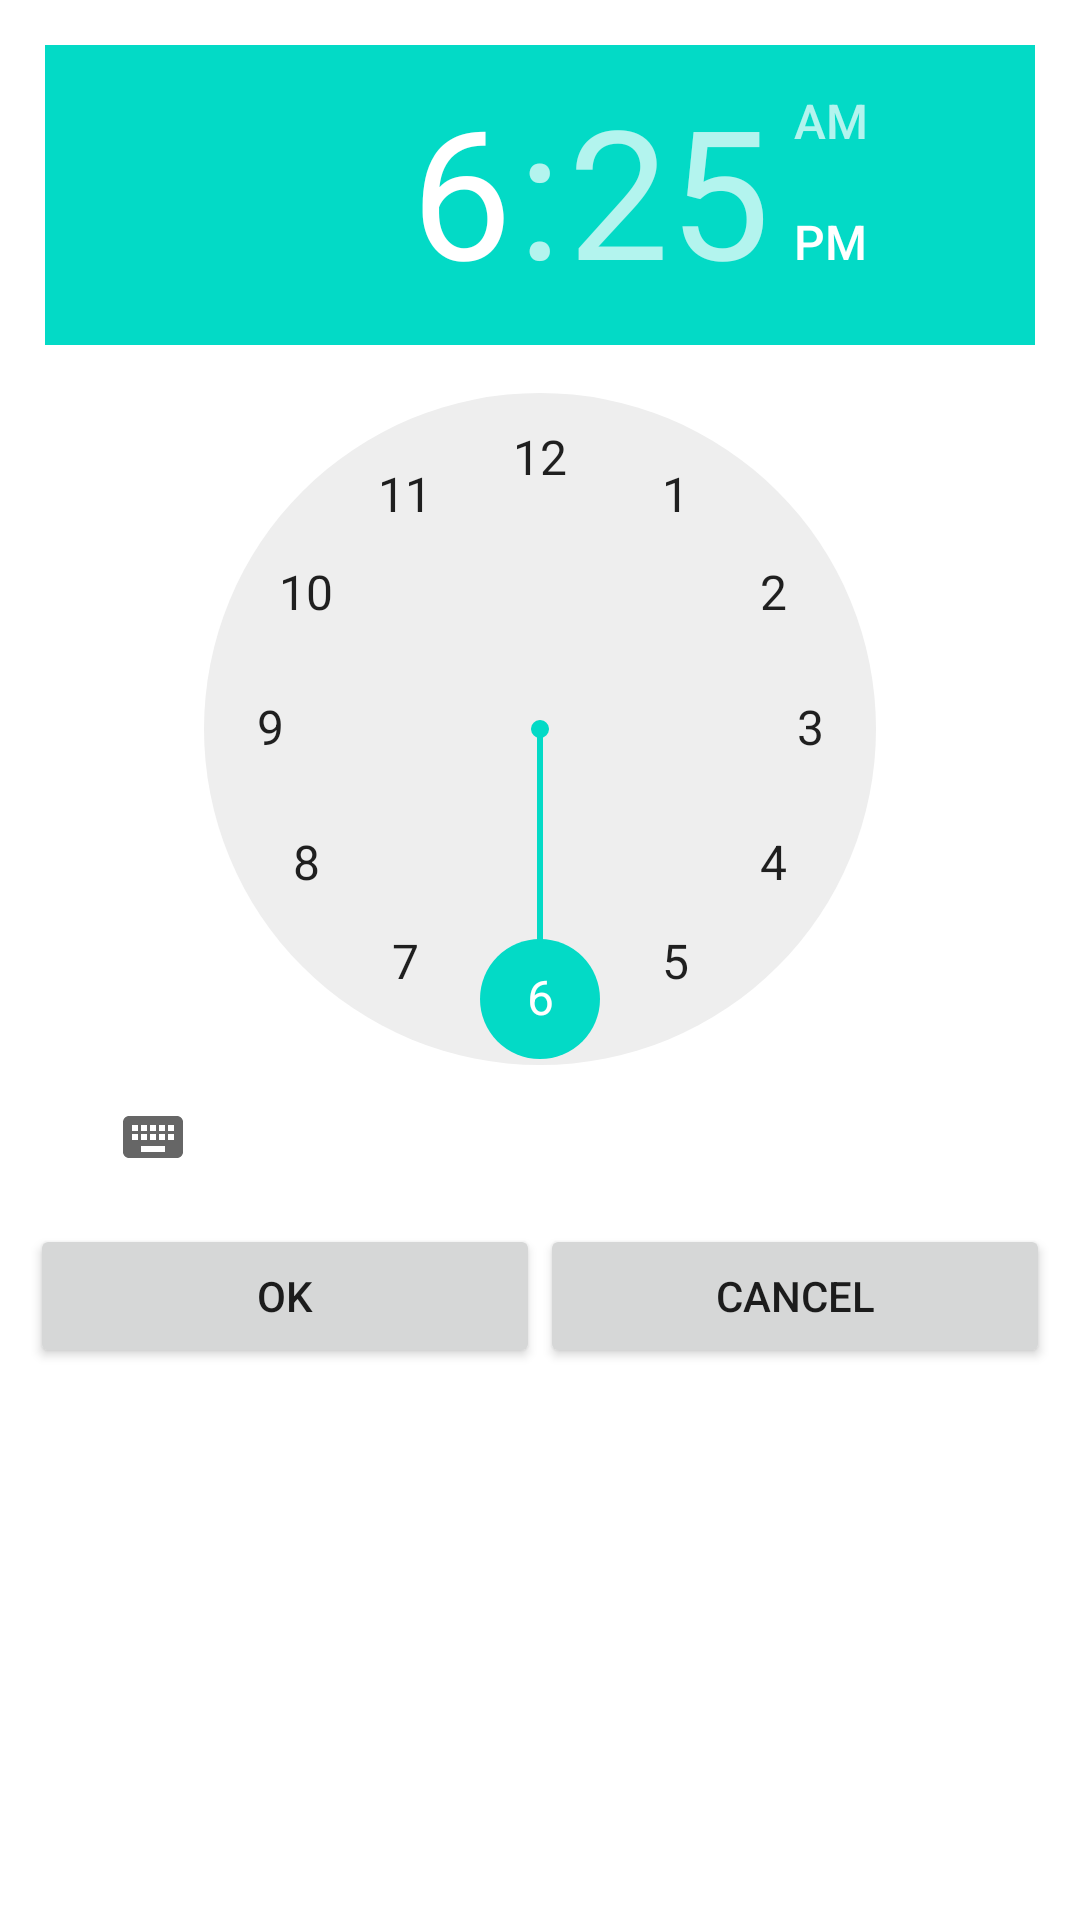

Layout XML and referenced resources for this Android screen:
<!-- AndroidManifest.xml: fallback theme Theme.MaterialComponents.DayNight.NoActionBar -->
<!-- res/layout/lunch_dialog.xml -->
<LinearLayout xmlns:android="http://schemas.android.com/apk/res/android"
	android:orientation="vertical" 
	android:layout_width="fill_parent"
	android:layout_height="fill_parent" 
	android:padding="10dp">

	<LinearLayout 
        android:orientation="horizontal" 
		android:layout_width="fill_parent" 
		android:layout_height="wrap_content"
		android:padding="5dp">
		
		<TimePicker 
			android:id="@+id/lunch_picker" 
			android:layout_width="wrap_content" 
			android:layout_height="fill_parent" />
	</LinearLayout>
	
	<LinearLayout 
        android:orientation="horizontal" 
		android:layout_width="fill_parent" 
		android:layout_height="wrap_content">
		
		<Button android:id="@+id/lunch_ok" 
			android:text="Ok" 
			android:layout_width="fill_parent" 
			android:layout_height="wrap_content" 
			android:layout_weight="1"/>
			
		<Button android:id="@+id/lunch_cancel"
			android:text="@string/cancel" 
			android:layout_width="fill_parent" 
			android:layout_height="wrap_content" 
			android:layout_weight="1"/>
	</LinearLayout>	
</LinearLayout>
<!-- resources referenced by this layout -->
<resources>
  <string name="cancel">Cancel</string>
</resources>
